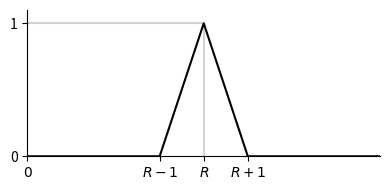

This figure's Python source:
from __future__ import print_function, division

import matplotlib.pyplot as plt

R = 4

fig = plt.figure(figsize=(4, 2), frameon=False)

ax = plt.gca()
ax.spines['top'].set_visible(False)
ax.spines['right'].set_visible(False)

plt.xlim((0, 2 * R))
plt.xticks([0, R - 1, R, R + 1], ['$0$', '$R - 1$', '$R$', '$R + 1$'])

plt.ylim((0, 1.1))
plt.yticks([0, 1], ['0', '1'])

plt.vlines([R], 0, 1, color='lightgray')
plt.hlines([1], 0, R, color='lightgray')

plt.plot([0, R - 1, R, R + 1, 2 * R],
         [0,     0, 1,     0,     0],
         'k')

plt.tight_layout()

#plt.savefig('rbasex-bR.svg')
#plt.show()
